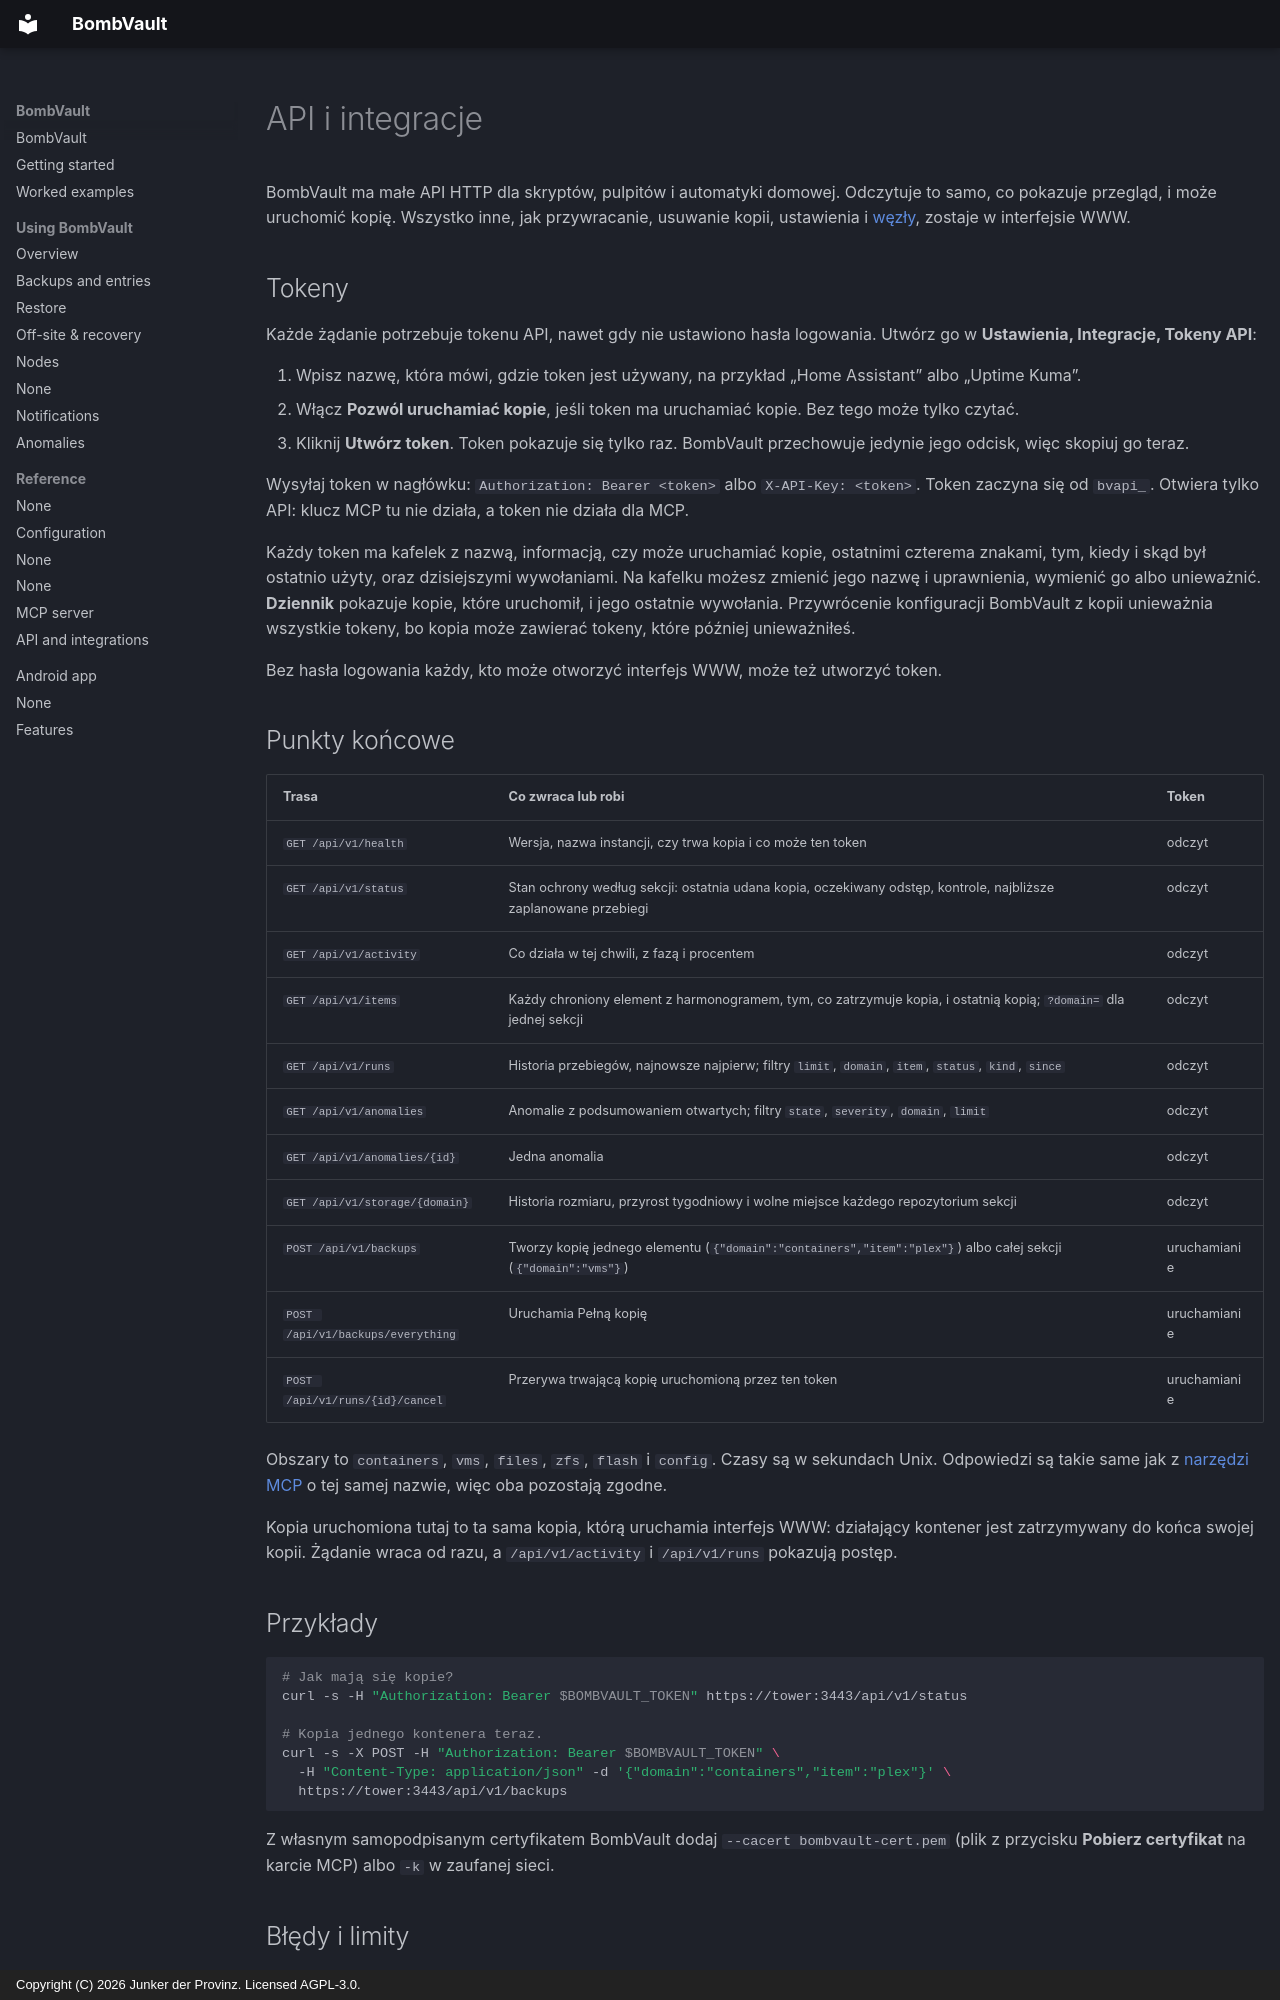

repository: junkerderprovinz/bombvault · page: api.pl/index.html · generator: mkdocs · copyright: Copyright (C) 2026 Junker der Provinz. Licensed AGPL-3.0.

# API i integracje

BombVault ma małe API HTTP dla skryptów, pulpitów i automatyki domowej. Odczytuje to samo, co pokazuje przegląd, i może uruchomić kopię. Wszystko inne, jak przywracanie, usuwanie kopii, ustawienia i [węzły](#nodes), zostaje w interfejsie WWW.

## Tokeny {#tokens}

Każde żądanie potrzebuje tokenu API, nawet gdy nie ustawiono hasła logowania. Utwórz go w **Ustawienia, Integracje, Tokeny API**:

1. Wpisz nazwę, która mówi, gdzie token jest używany, na przykład „Home Assistant” albo „Uptime Kuma”.
2. Włącz **Pozwól uruchamiać kopie**, jeśli token ma uruchamiać kopie. Bez tego może tylko czytać.
3. Kliknij **Utwórz token**. Token pokazuje się tylko raz. BombVault przechowuje jedynie jego odcisk, więc skopiuj go teraz.

Wysyłaj token w nagłówku: `Authorization: Bearer <token>` albo `X-API-Key: <token>`. Token zaczyna się od `bvapi_`. Otwiera tylko API: klucz MCP tu nie działa, a token nie działa dla MCP.

Każdy token ma kafelek z nazwą, informacją, czy może uruchamiać kopie, ostatnimi czterema znakami, tym, kiedy i skąd był ostatnio użyty, oraz dzisiejszymi wywołaniami. Na kafelku możesz zmienić jego nazwę i uprawnienia, wymienić go albo unieważnić. **Dziennik** pokazuje kopie, które uruchomił, i jego ostatnie wywołania. Przywrócenie konfiguracji BombVault z kopii unieważnia wszystkie tokeny, bo kopia może zawierać tokeny, które później unieważniłeś.

Bez hasła logowania każdy, kto może otworzyć interfejs WWW, może też utworzyć token.

## Punkty końcowe {#endpoints}

| Trasa | Co zwraca lub robi | Token |
|---|---|---|
| `GET /api/v1/health` | Wersja, nazwa instancji, czy trwa kopia i co może ten token | odczyt |
| `GET /api/v1/status` | Stan ochrony według sekcji: ostatnia udana kopia, oczekiwany odstęp, kontrole, najbliższe zaplanowane przebiegi | odczyt |
| `GET /api/v1/activity` | Co działa w tej chwili, z fazą i procentem | odczyt |
| `GET /api/v1/items` | Każdy chroniony element z harmonogramem, tym, co zatrzymuje kopia, i ostatnią kopią; `?domain=` dla jednej sekcji | odczyt |
| `GET /api/v1/runs` | Historia przebiegów, najnowsze najpierw; filtry `limit`, `domain`, `item`, `status`, `kind`, `since` | odczyt |
| `GET /api/v1/anomalies` | Anomalie z podsumowaniem otwartych; filtry `state`, `severity`, `domain`, `limit` | odczyt |
| `GET /api/v1/anomalies/{id}` | Jedna anomalia | odczyt |
| `GET /api/v1/storage/{domain}` | Historia rozmiaru, przyrost tygodniowy i wolne miejsce każdego repozytorium sekcji | odczyt |
| `POST /api/v1/backups` | Tworzy kopię jednego elementu (`{"domain":"containers","item":"plex"}`) albo całej sekcji (`{"domain":"vms"}`) | uruchamianie |
| `POST /api/v1/backups/everything` | Uruchamia Pełną kopię | uruchamianie |
| `POST /api/v1/runs/{id}/cancel` | Przerywa trwającą kopię uruchomioną przez ten token | uruchamianie |

Obszary to `containers`, `vms`, `files`, `zfs`, `flash` i `config`. Czasy są w sekundach Unix. Odpowiedzi są takie same jak z [narzędzi MCP](mcp.md#tools) o tej samej nazwie, więc oba pozostają zgodne.

Kopia uruchomiona tutaj to ta sama kopia, którą uruchamia interfejs WWW: działający kontener jest zatrzymywany do końca swojej kopii. Żądanie wraca od razu, a `/api/v1/activity` i `/api/v1/runs` pokazują postęp.

## Przykłady {#examples}

```sh
# Jak mają się kopie?
curl -s -H "Authorization: Bearer $BOMBVAULT_TOKEN" https://tower:3443/api/v1/status

# Kopia jednego kontenera teraz.
curl -s -X POST -H "Authorization: Bearer $BOMBVAULT_TOKEN" \
  -H "Content-Type: application/json" -d '{"domain":"containers","item":"plex"}' \
  https://tower:3443/api/v1/backups
```

Z własnym samopodpisanym certyfikatem BombVault dodaj `--cacert bombvault-cert.pem` (plik z przycisku **Pobierz certyfikat** na karcie MCP) albo `-k` w zaufanej sieci.
